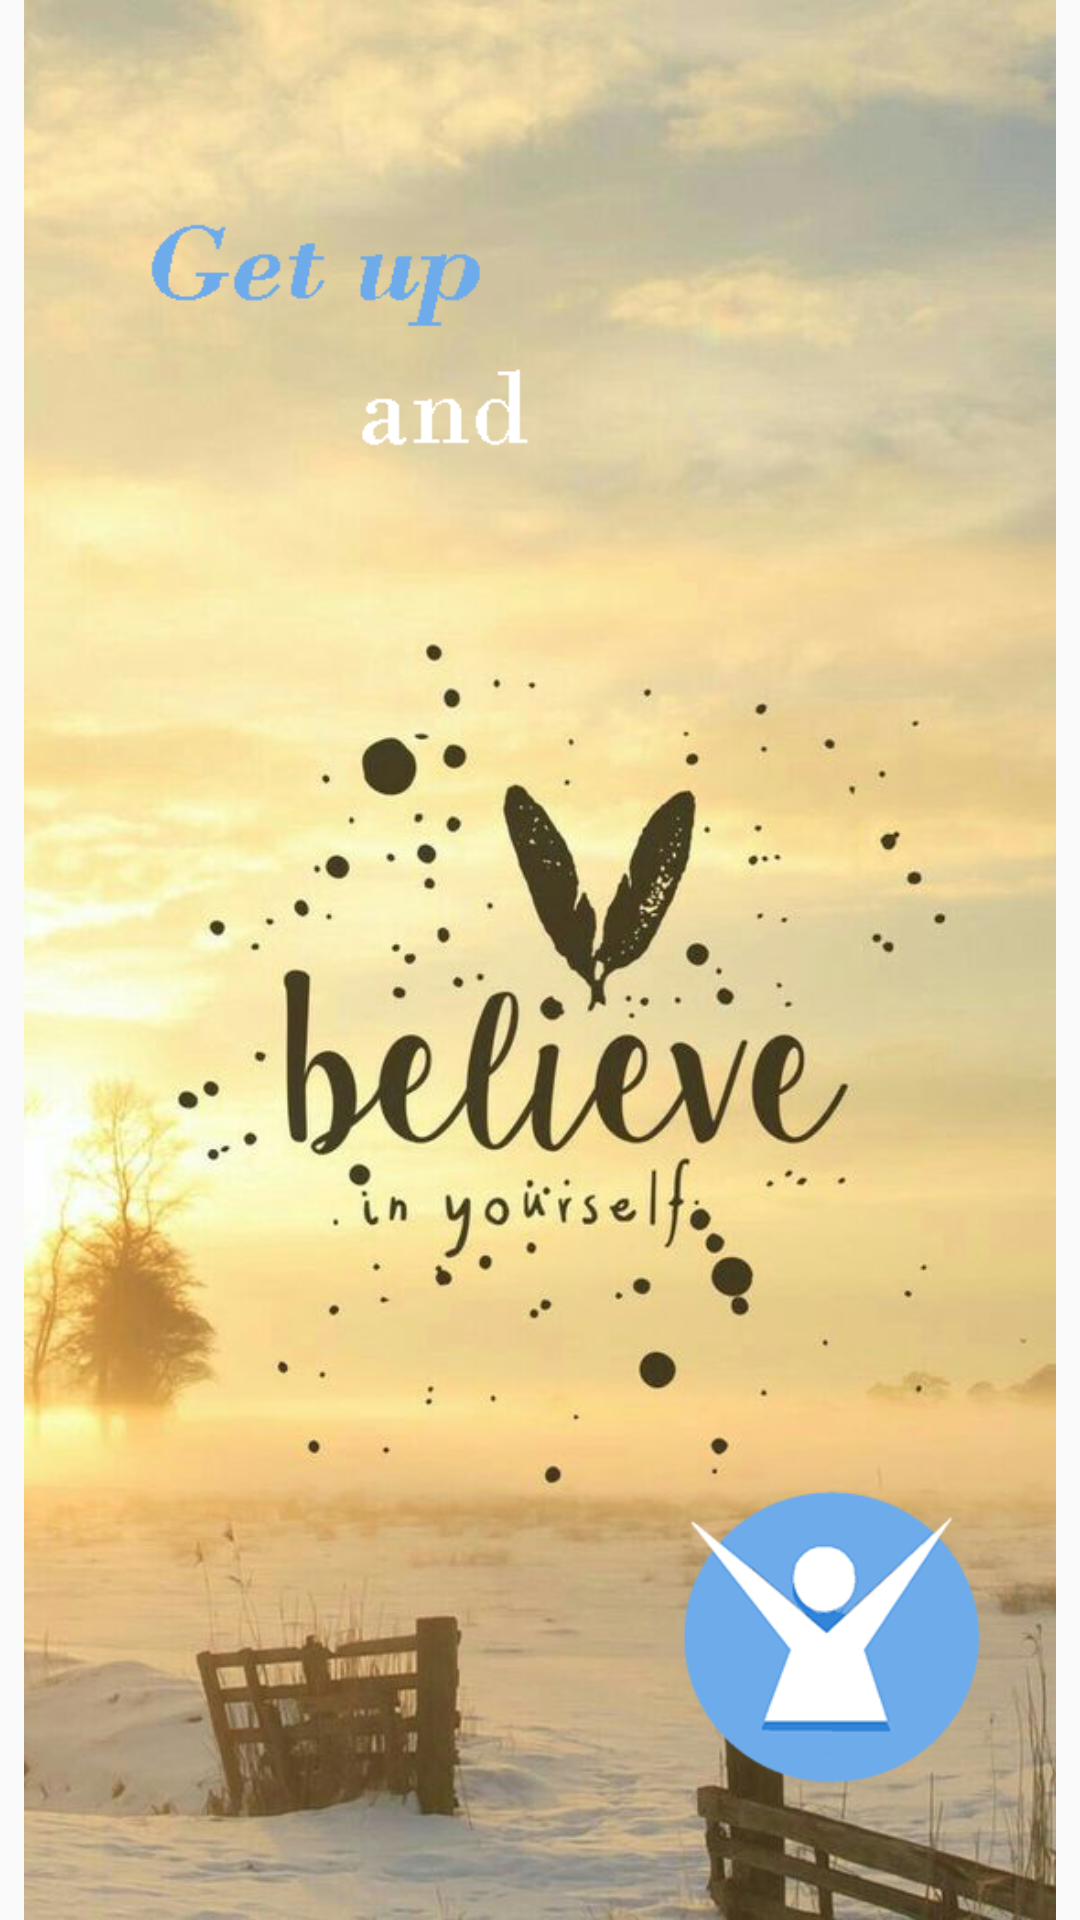

Write the Android layout XML for this screen, with the resource values it uses.
<!-- AndroidManifest.xml: application theme AppTheme -->
<!-- res/layout/activity_before_main.xml -->
<?xml version="1.0" encoding="utf-8"?>
<android.support.constraint.ConstraintLayout xmlns:android="http://schemas.android.com/apk/res/android"
    xmlns:app="http://schemas.android.com/apk/res-auto"
    xmlns:tools="http://schemas.android.com/tools"
    android:layout_width="match_parent"
    android:layout_height="match_parent"
    tools:context=".BeforeMain">

    <ImageView
        android:id="@+id/imageIntro"
        android:layout_width="wrap_content"
        android:layout_height="wrap_content"
        app:layout_constraintBottom_toBottomOf="parent"
        app:layout_constraintEnd_toEndOf="parent"
        app:layout_constraintStart_toStartOf="parent"
        app:layout_constraintTop_toTopOf="parent"
        app:srcCompat="@drawable/open_image" />
</android.support.constraint.ConstraintLayout>
<!-- resources referenced by this layout -->
<resources>
  <!-- drawable open_image: png bitmap (drawable, 655284 bytes) -->
  <style name="AppTheme" parent="Theme.AppCompat.Light.DarkActionBar">
          
          <item name="colorPrimary">@color/colorPrimary</item>
          <item name="colorPrimaryDark">@color/colorPrimaryDark</item>
          <item name="colorAccent">@color/colorAccent</item>
      </style>
  <color name="colorPrimary">#008577</color>
  <color name="colorPrimaryDark">#00574B</color>
  <color name="colorAccent">#D81B60</color>
</resources>
